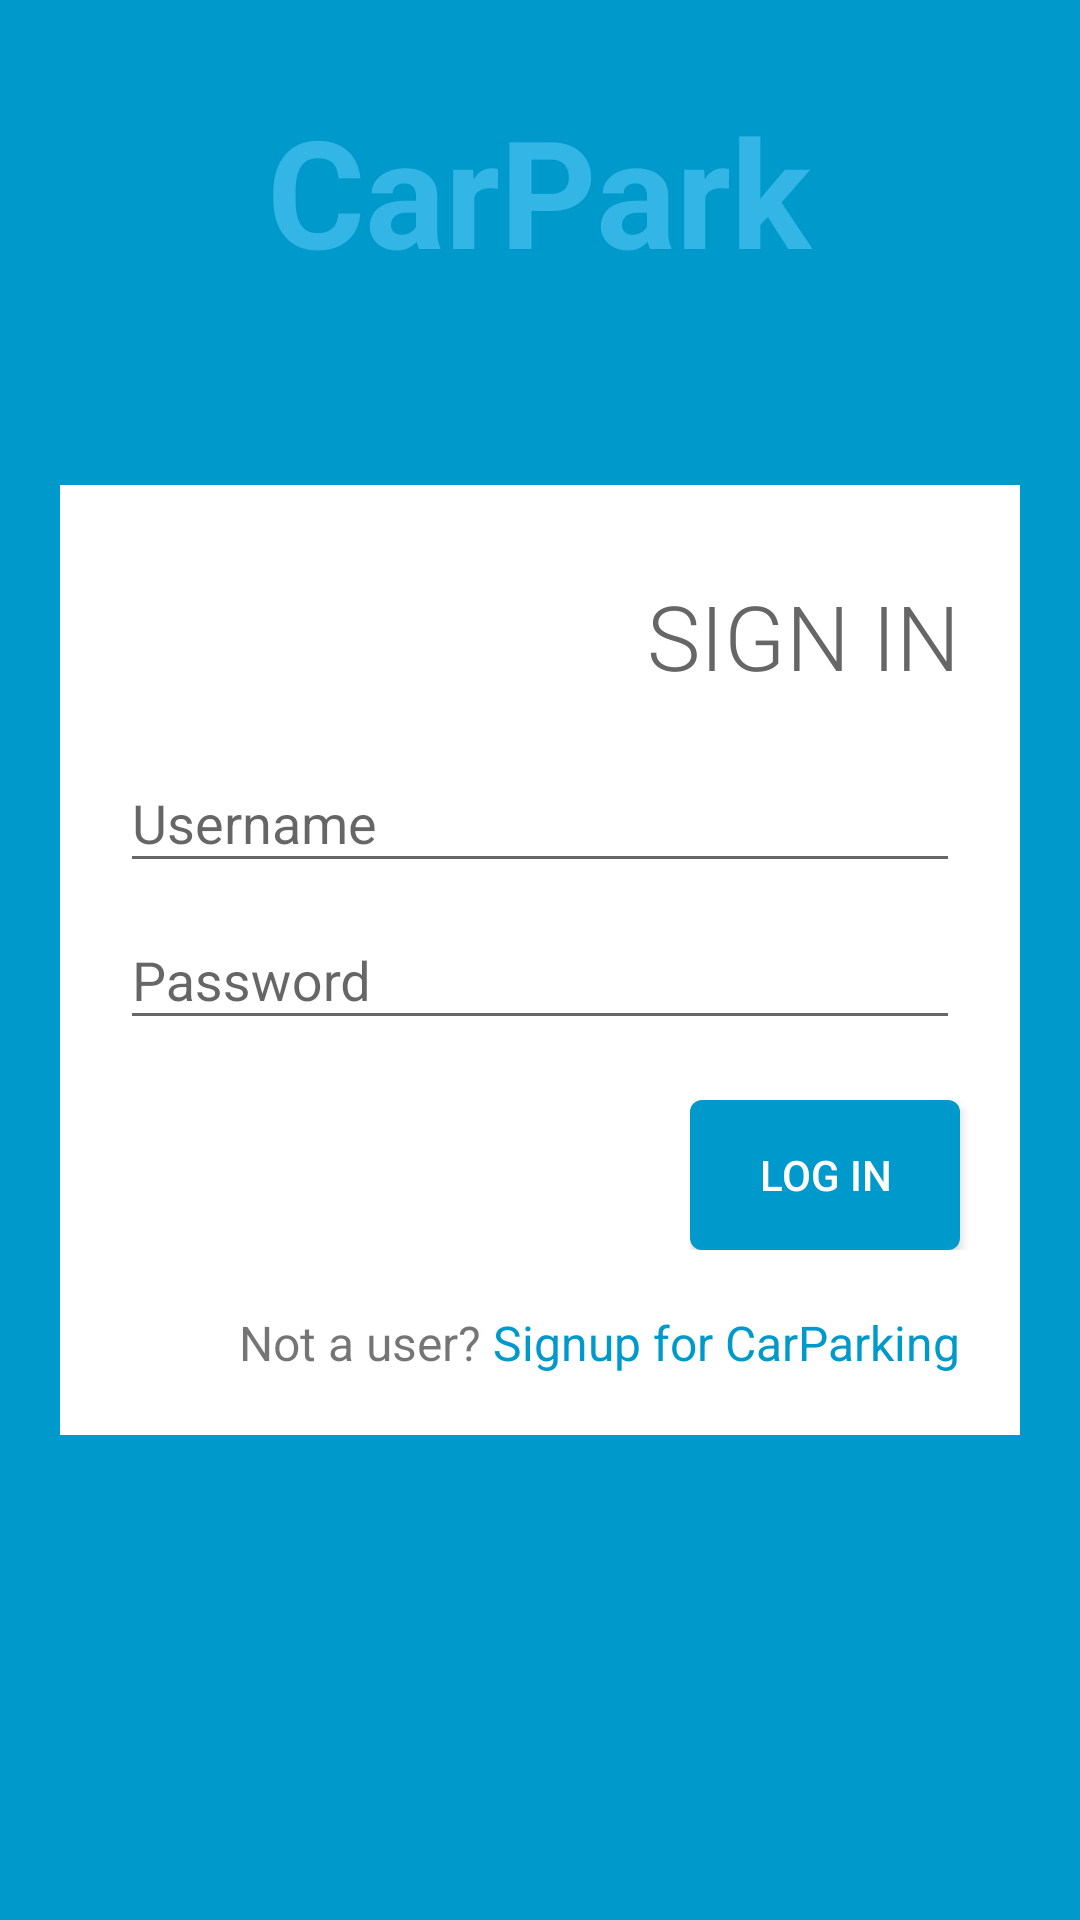

Reconstruct the res/layout file that produces this screen, plus the resources it refers to.
<!-- AndroidManifest.xml: application theme AppTheme -->
<!-- res/layout/activity_login.xml -->
<FrameLayout xmlns:android="http://schemas.android.com/apk/res/android"
    xmlns:tools="http://schemas.android.com/tools"
    android:layout_width="match_parent"
    android:layout_height="match_parent"
    android:background="#0099cc"
    tools:context="com.carparking.Login">

    <TextView
        android:id="@+id/fullscreen_content"
        android:layout_width="wrap_content"
        android:layout_height="wrap_content"
        android:keepScreenOn="true"
        android:text="CarPark"
        android:layout_gravity="center_horizontal"
        android:padding="30dp"
        android:textColor="#33b5e5"
        android:textSize="50sp"
        android:textStyle="bold" />

    <FrameLayout
        android:layout_width="match_parent"
        android:layout_height="match_parent"
        android:fitsSystemWindows="true">

        <RelativeLayout
            android:layout_marginLeft="20dp"
            android:layout_marginRight="20dp"
            android:background="@android:color/white"
            android:id="@+id/fullscreen_content_controls"
            style="?metaButtonBarStyle"
            android:layout_width="wrap_content"
            android:layout_height="wrap_content"
            android:layout_gravity="center"
            android:padding="10dp"
            android:orientation="horizontal"
            tools:ignore="UselessParent">

            <TextView
                android:layout_width="wrap_content"
                android:layout_height="wrap_content"
                android:text="SIGN IN"
                android:fontFamily="sans-serif-light"
                android:textColor="#666666"
                android:layout_alignParentRight="true"
                android:layout_alignParentTop="true"
                android:paddingRight="10dp"
                android:layout_marginTop="20dp"
                android:textSize="30dp"
                android:id="@+id/textView" />

            <android.support.design.widget.TextInputLayout
                android:id="@+id/username_layout"
                android:layout_below="@+id/textView"
                android:layout_width="match_parent"
                android:layout_height="wrap_content"
                android:layout_marginTop="10dp"
                android:layout_marginLeft="10dp"
                android:layout_marginRight="10dp"
                android:layout_gravity="center">

                <EditText
                    android:layout_width="match_parent"
                    android:layout_height="wrap_content"
                    android:hint="Username"
                    android:singleLine="true"
                    android:imeOptions="actionNext"
                    android:id="@+id/username" />

            </android.support.design.widget.TextInputLayout>

            <android.support.design.widget.TextInputLayout
                android:id="@+id/password_layout"
                android:layout_width="match_parent"
                android:layout_height="wrap_content"
                android:layout_below="@+id/username_layout"
                android:layout_gravity="center">

                <EditText
                    android:layout_width="match_parent"
                    android:inputType="textPassword"
                    android:layout_height="wrap_content"
                    android:layout_marginLeft="10dp"
                    android:layout_marginRight="10dp"
                    android:maxLines="1"
                    android:hint="Password"
                    android:imeOptions="actionDone"
                    android:id="@+id/password" />

            </android.support.design.widget.TextInputLayout>

            <RelativeLayout
                android:id="@+id/login_layout"
                android:layout_width="100dp"
                android:layout_height="50dp"
                android:layout_alignParentRight="true"
                android:layout_marginTop="20dp"
                android:layout_marginBottom="20dp"
                android:layout_below="@+id/password_layout"
                android:orientation="vertical">
                <Button
                    android:id="@+id/login"
                    android:layout_width="100dp"
                    android:layout_height="50dp"
                    android:layout_marginRight="10dp"
                    android:background="@drawable/button_bg_selector"
                    android:text="Log in"
                    android:textColor="@android:color/white" />
            </RelativeLayout>

            <TextView
                android:layout_width="wrap_content"
                android:layout_height="wrap_content"
                android:text="Signup for CarParking"
                android:textColor="@color/textcolor"
                android:textSize="16dp"
                android:id="@+id/signuptext"
                android:layout_below="@+id/login_layout"
                android:layout_alignParentRight="true"
                android:paddingBottom="10dp"
                android:paddingRight="10dp" />

            <TextView
                android:layout_width="wrap_content"
                android:layout_height="wrap_content"
                android:layout_below="@+id/login_layout"
                android:paddingBottom="10dp"
                android:layout_toLeftOf="@+id/signuptext"
                android:text="Not a user? "
                android:textSize="16dp"
                android:id="@+id/textView2" />



        </RelativeLayout>
    </FrameLayout>

</FrameLayout>
<!-- resources referenced by this layout -->
<resources>
  <color name="textcolor">#0099cc</color>
  <!-- drawable button_bg_selector (drawable) -->
  <?xml version="1.0" encoding="utf-8"?>
  <selector xmlns:android="http://schemas.android.com/apk/res/android">
  
      <item android:state_pressed="true">
          <shape android:shape="rectangle" >
              <solid android:color="#55F06292" />
              <stroke android:color="#F06292" android:width="2dp" />
              <corners
                  android:bottomLeftRadius="4dp"
                  android:bottomRightRadius="4dp"
                  android:topLeftRadius="4dp"
                  android:topRightRadius="4dp" />
          </shape>
      </item>
      <item android:state_pressed="false">
          <shape android:shape="rectangle" >
  
              <solid android:color="#0099cc" />
              <corners
                  android:bottomLeftRadius="4dp"
                  android:bottomRightRadius="4dp"
                  android:topLeftRadius="4dp"
                  android:topRightRadius="4dp" />
          </shape>
      </item>
  
  </selector>
  <style name="AppTheme" parent="Theme.AppCompat.Light.DarkActionBar">
          
          <item name="colorPrimary">@color/colorPrimary</item>
          <item name="colorPrimaryDark">@color/colorPrimaryDark</item>
          <item name="colorAccent">@color/colorAccent</item>
      </style>
  <color name="colorPrimary">#3F51B5</color>
  <color name="colorPrimaryDark">#303F9F</color>
  <color name="colorAccent">#FF4081</color>
</resources>
